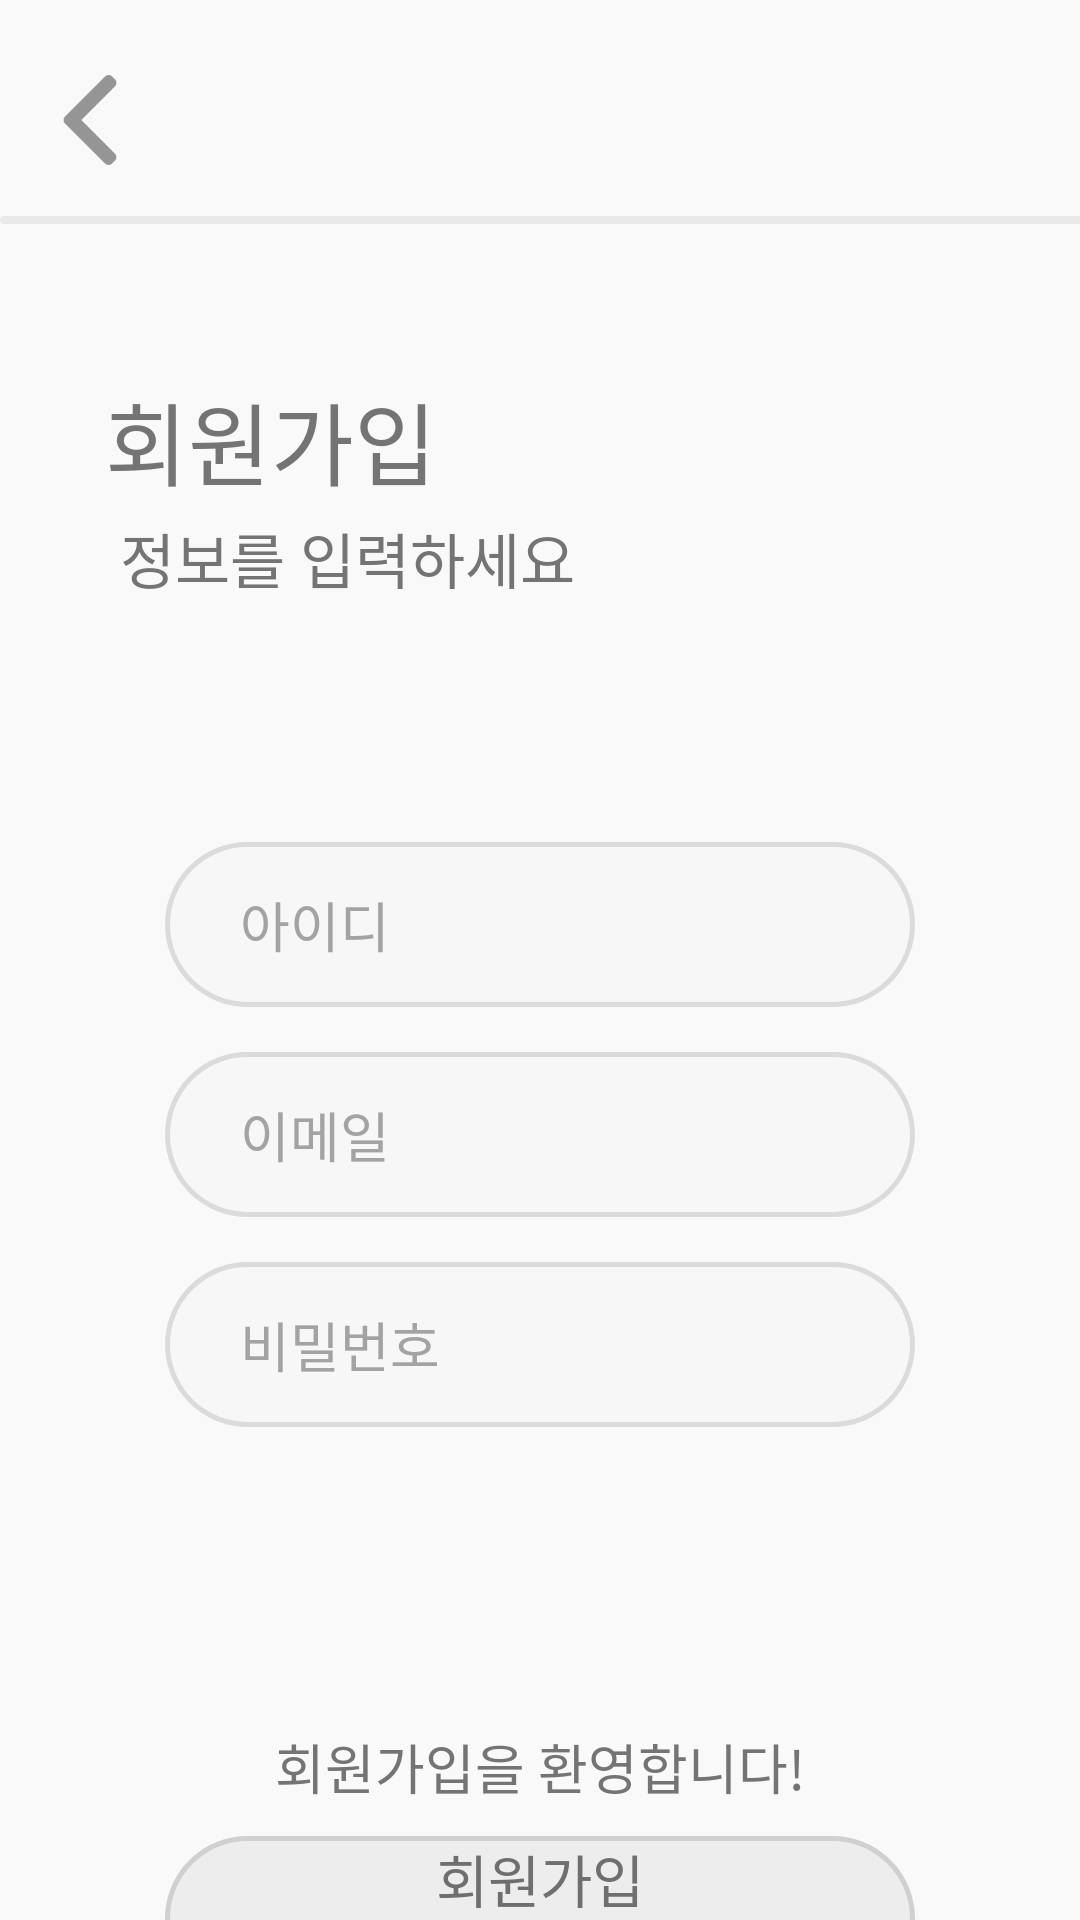

Android layout source for this screen:
<!-- AndroidManifest.xml: application theme Theme.Map -->
<!-- res/layout/sign_up.xml -->
<?xml version="1.0" encoding="utf-8"?>
<LinearLayout xmlns:android="http://schemas.android.com/apk/res/android"
    android:layout_width="match_parent"
    android:layout_height="match_parent"
    android:orientation="vertical"
    android:background="#F9F9F9">

    <ImageView
        android:id="@+id/sign_up_back"
        android:layout_marginLeft="15dp"
        android:layout_marginTop="25dp"
        android:layout_width="30dp"
        android:layout_height="30dp"
        android:layout_marginRight="10dp"
        android:src="@drawable/back">
    </ImageView>

    <ImageView
        android:layout_marginTop="17dp"
        android:layout_width="wrap_content"
        android:layout_height="wrap_content"
        android:background="@drawable/line">
    </ImageView>

    <TextView
        android:layout_width="wrap_content"
        android:layout_height="wrap_content"
        android:layout_marginTop="50dp"
        android:layout_marginLeft="35dp"
        android:gravity="center"
        android:text="회원가입"
        android:textSize="30dp"
        android:textColor="#747474"
        android:fontFamily="@font/apple_sd_gothic_neo_heavy">
    </TextView>

    <TextView
        android:layout_width="wrap_content"
        android:layout_height="wrap_content"
        android:layout_marginTop="3dp"
        android:layout_marginLeft="40dp"
        android:gravity="center"
        android:text="정보를 입력하세요"
        android:textSize="20dp"
        android:textColor="#747474"
        android:fontFamily="@font/apple_sd_gothic_neo_bold">
    </TextView>

    <LinearLayout
        android:layout_width="match_parent"
        android:layout_height="match_parent"
        android:layout_marginTop="80dp"
        android:gravity="center_horizontal"
        android:orientation="vertical">

        <EditText
            android:id="@+id/sign_up_id"
            android:layout_width="wrap_content"
            android:layout_height="wrap_content"
            android:background="@drawable/edit_text_border"
            android:fontFamily="@font/apple_sd_gothic_neo_medium"
            android:hint="아이디"
            android:paddingLeft="25dp"
            android:textColorHint="#A3A3A3"
            android:textSize="18dp"></EditText>

        <EditText
            android:id="@+id/sign_up_email"
            android:layout_width="wrap_content"
            android:layout_height="wrap_content"
            android:layout_marginTop="15dp"
            android:background="@drawable/edit_text_border"
            android:fontFamily="@font/apple_sd_gothic_neo_medium"
            android:hint="이메일"
            android:paddingLeft="25dp"
            android:textColorHint="#A3A3A3"
            android:textSize="18dp"></EditText>

        <EditText
            android:id="@+id/sign_up_password"
            android:layout_width="wrap_content"
            android:layout_height="wrap_content"
            android:layout_marginTop="15dp"
            android:background="@drawable/edit_text_border"
            android:fontFamily="@font/apple_sd_gothic_neo_medium"
            android:hint="비밀번호"
            android:paddingLeft="25dp"
            android:textColorHint="#A3A3A3"
            android:textSize="18dp"></EditText>

        <TextView
            android:layout_width="wrap_content"
            android:layout_height="wrap_content"
            android:layout_marginTop="100dp"
            android:fontFamily="@font/apple_sd_gothic_neo_bold"
            android:gravity="center"
            android:text="회원가입을 환영합니다!"
            android:textColor="#747474"
            android:textSize="18dp"></TextView>

        <FrameLayout
            android:layout_width="wrap_content"
            android:layout_height="wrap_content"
            android:layout_marginTop="10dp">

            <ImageButton
                android:id="@+id/join_btn"
                android:layout_width="wrap_content"
                android:layout_height="wrap_content"
                android:background="@drawable/login_border">
            </ImageButton>

            <TextView
                android:layout_width="wrap_content"
                android:layout_height="wrap_content"
                android:layout_gravity="center"
                android:fontFamily="@font/apple_sd_gothic_neo_extra_bold"
                android:text="회원가입"
                android:textColor="#6F6F6F"
                android:textSize="19dp" />
        </FrameLayout>

    </LinearLayout>

</LinearLayout>
<!-- resources referenced by this layout -->
<resources>
  <!-- drawable back: png bitmap (drawable-v24, 1124 bytes) -->
  <!-- drawable edit_text_border (drawable) -->
  <?xml version="1.0" encoding="utf-8"?>
  <layer-list xmlns:android="http://schemas.android.com/apk/res/android">
  
      <item android:width="250dp"
          android:height="55dp">
  
          <shape android:shape="rectangle">
              <solid android:color="#F7F7F7" />
              <corners
                  android:bottomLeftRadius="52dp"
                  android:bottomRightRadius="52dp"
                  android:topLeftRadius="52dp"
                  android:topRightRadius="52dp"/>
              <stroke
                  android:width="1.5dp"
                  android:color="#DBDBDB"/>
          </shape>
  
      </item>
  
  </layer-list>
  <!-- drawable line (drawable) -->
  <?xml version="1.0" encoding="utf-8"?>
  <layer-list xmlns:android="http://schemas.android.com/apk/res/android">
  
      <item android:width="414dp"
          android:height="2.5dp">
  
          <shape android:shape="rectangle">
              <solid android:color="#E9E9E9" />
              <corners
                  android:bottomLeftRadius="52dp"
                  android:bottomRightRadius="52dp"
                  android:topLeftRadius="52dp"
                  android:topRightRadius="52dp"/>
          </shape>
  
      </item>
  
  </layer-list>
  <!-- drawable login_border (drawable) -->
  <?xml version="1.0" encoding="utf-8"?>
  <layer-list xmlns:android="http://schemas.android.com/apk/res/android">
  
      <item android:width="250dp"
          android:height="55dp">
  
          <shape android:shape="rectangle">
              <solid android:color="#EDEDED" />
              <corners
                  android:bottomLeftRadius="52dp"
                  android:bottomRightRadius="52dp"
                  android:topLeftRadius="52dp"
                  android:topRightRadius="52dp"/>
              <stroke
                  android:width="1.5dp"
                  android:color="#D0D0D0"/>
          </shape>
  
      </item>
  
  </layer-list>
  <style name="Theme.Map" parent="Theme.AppCompat.Light">
          
          <item name="colorPrimary">@color/purple_500</item>
          <item name="colorPrimaryVariant">@color/purple_700</item>
          <item name="colorOnPrimary">@color/white</item>
          
          <item name="colorSecondary">@color/teal_200</item>
          <item name="colorSecondaryVariant">@color/teal_700</item>
          <item name="colorOnSecondary">@color/black</item>
          
          <item name="android:statusBarColor" tools:targetApi="l">?attr/colorPrimaryVariant</item>
          
          <item name="windowActionBar">false</item>
          <item name="windowNoTitle">true</item>
      </style>
  <!-- not gathered from this repository: default colours our renderer supplied (Android Studio template values) -->
  <color name="purple_500">#FF6200EE</color>
  <color name="purple_700">#FF3700B3</color>
  <color name="teal_200">#FF03DAC5</color>
  <color name="teal_700">#FF018786</color>
  <color name="black">#FF000000</color>
  <color name="white">#FFFFFFFF</color>
</resources>
